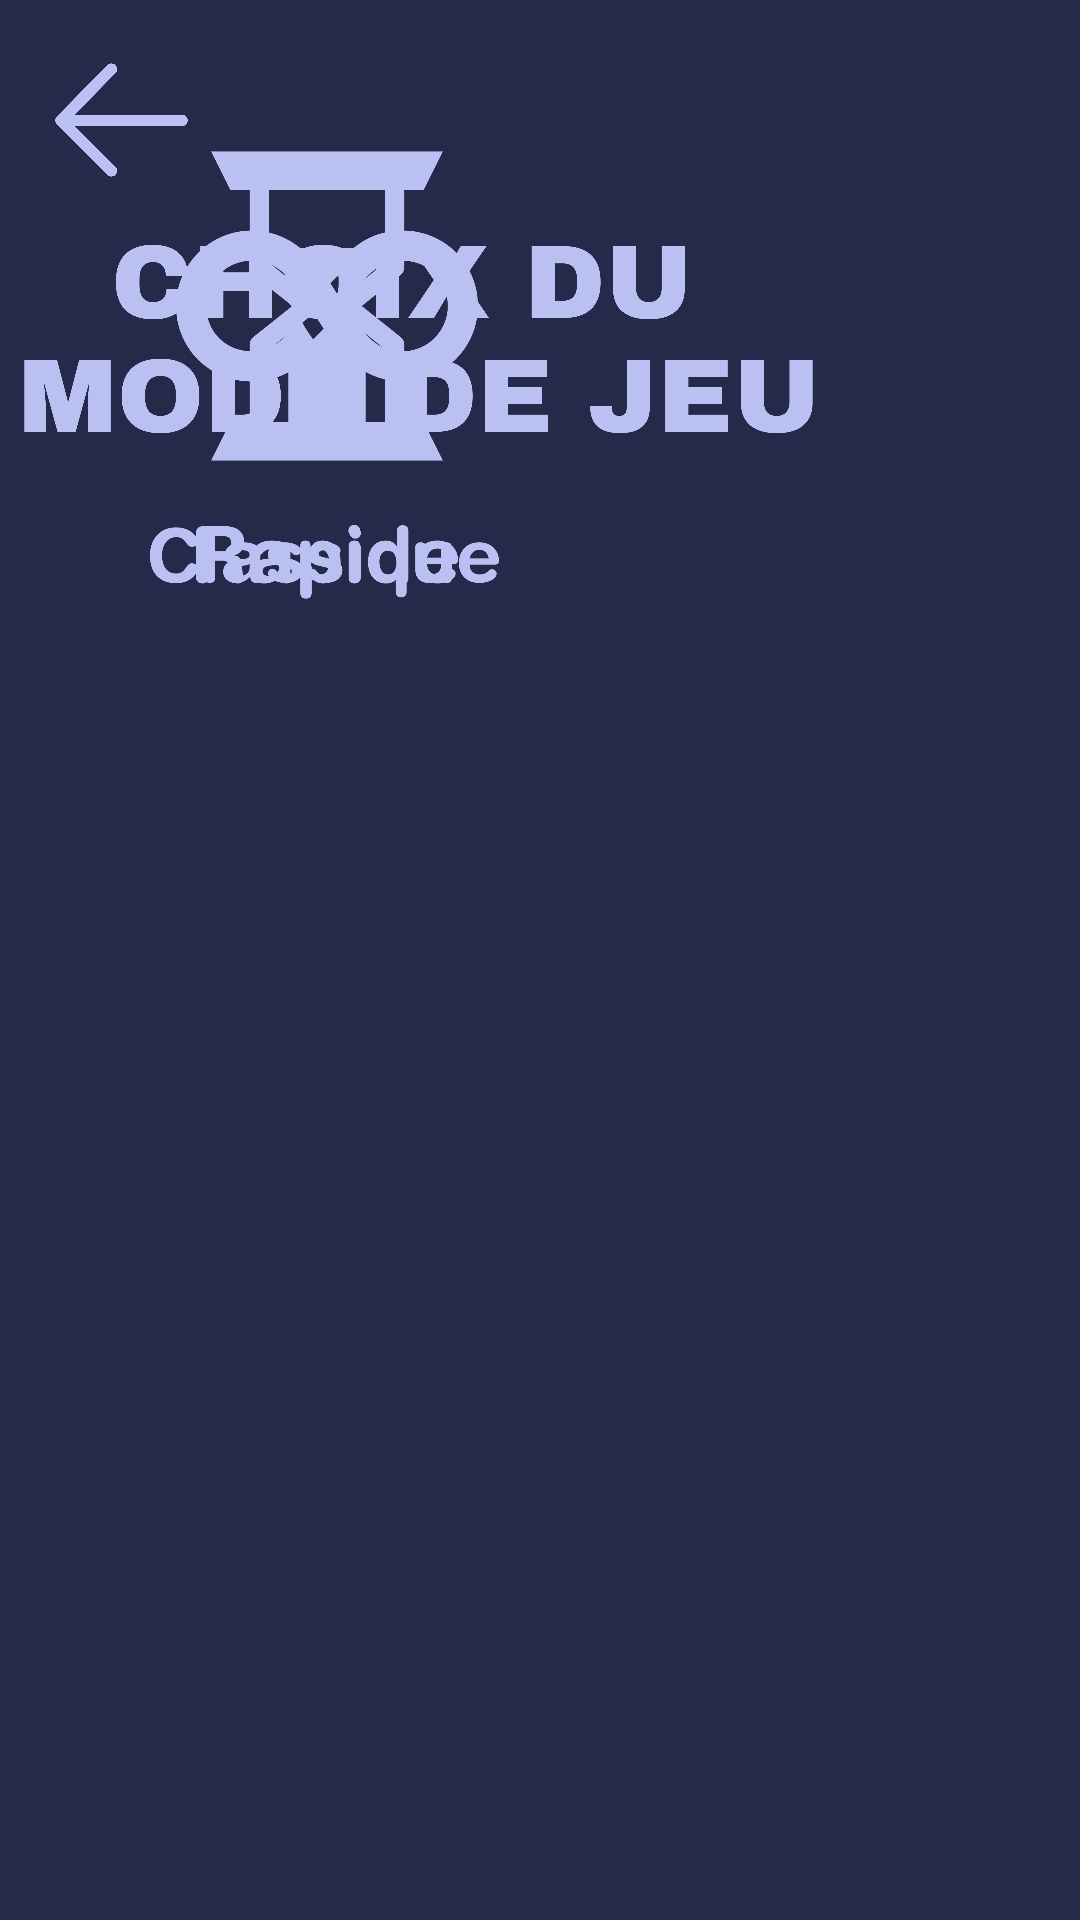

This screen was rendered from an Android layout file. Write that file and the resources it references.
<!-- AndroidManifest.xml: application theme Theme.Checkfumi -->
<!-- res/layout/activity_choix.xml -->
<?xml version="1.0" encoding="utf-8"?>
<android.support.constraint.ConstraintLayout xmlns:android="http://schemas.android.com/apk/res/android"
    xmlns:app="http://schemas.android.com/apk/res-auto"
    xmlns:tools="http://schemas.android.com/tools"
    android:layout_width="match_parent"
    android:layout_height="match_parent"
    android:background="@color/dark_grey"
    tools:context=".Choix">

    <ImageView
        android:layout_width="218dp"
        android:layout_height="204dp"
        android:contentDescription="@string/desc"
        android:src="@drawable/classic"
        tools:ignore="MissingConstraints"
        tools:layout_editor_absoluteX="0dp"
        tools:layout_editor_absoluteY="305dp" />

    <ImageView
        android:layout_width="218dp"
        android:layout_height="204dp"
        android:contentDescription="@string/desc"
        android:src="@drawable/rapide"
        tools:ignore="MissingConstraints"
        tools:layout_editor_absoluteX="190dp"
        tools:layout_editor_absoluteY="305dp" />

    <ImageView
        android:layout_width="279dp"
        android:layout_height="226dp"
        android:contentDescription="@string/desc"
        android:src="@drawable/choix_du_mode"
        tools:ignore="MissingConstraints"
        tools:layout_editor_absoluteX="66dp"
        tools:layout_editor_absoluteY="109dp" />

    <ImageView
        android:layout_width="81dp"
        android:layout_height="80dp"
        android:contentDescription="@string/desc"
        android:src="@drawable/fleches"
        tools:ignore="MissingConstraints"
        tools:layout_editor_absoluteX="16dp"
        tools:layout_editor_absoluteY="16dp" />


</android.support.constraint.ConstraintLayout>
<!-- resources referenced by this layout -->
<resources>
  <color name="dark_grey">#252A4A</color>
  <!-- drawable choix_du_mode: png bitmap (drawable, 284581 bytes) -->
  <!-- drawable classic: png bitmap (drawable, 150417 bytes) -->
  <!-- drawable fleches: png bitmap (drawable, 91819 bytes) -->
  <!-- drawable rapide: png bitmap (drawable, 131572 bytes) -->
  <string name="desc">Logo</string>
  <style name="Theme.Checkfumi" parent="Theme.AppCompat.Light.DarkActionBar">
          
          <item name="colorPrimary">@color/purple_500</item>
          <item name="colorPrimaryDark">@color/purple_700</item>
          <item name="colorAccent">@color/teal_200</item>
          
      </style>
  <!-- not gathered from this repository: default colours our renderer supplied (Android Studio template values) -->
  <color name="purple_500">#FF6200EE</color>
  <color name="purple_700">#FF3700B3</color>
  <color name="teal_200">#FF03DAC5</color>
</resources>
